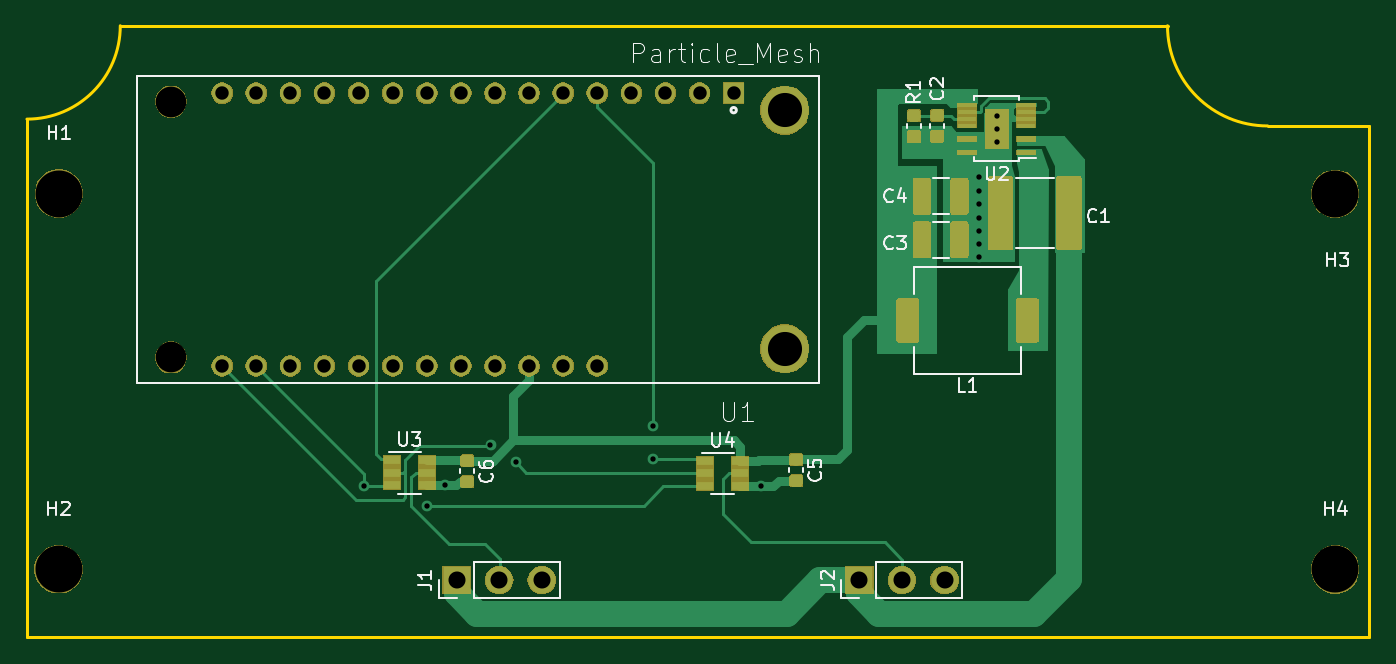
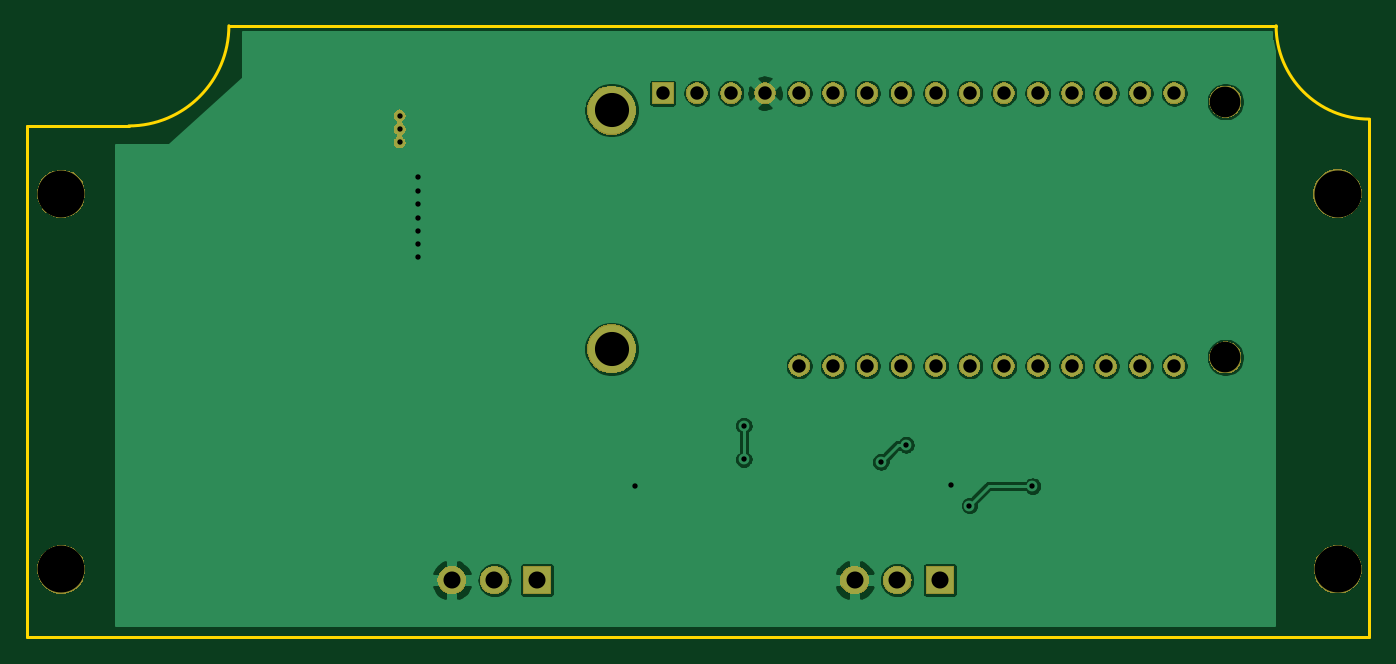
Circuit board: 11 layer files. Board 100.0 x 45.5 mm.
- bottom_copper: siot-gateway-particle-B_Cu.gbr (88207 bytes)
- bottom_mask: siot-gateway-particle-B_Mask.gbr (47275 bytes)
- paste: siot-gateway-particle-B_Paste.gbr (495 bytes)
- bottom_silk: siot-gateway-particle-B_SilkS.gbr (496 bytes)
- outline: siot-gateway-particle-Edge_Cuts.gbr (881 bytes)
- top_copper: siot-gateway-particle-F_Cu.gbr (45981 bytes)
- top_mask: siot-gateway-particle-F_Mask.gbr (61441 bytes)
- paste: siot-gateway-particle-F_Paste.gbr (30676 bytes)
- top_silk: siot-gateway-particle-F_SilkS.gbr (15752 bytes)
- drill: siot-gateway-particle-NPTH.drl (396 bytes)
- drill: siot-gateway-particle-PTH.drl (1181 bytes)

=== bottom_copper: siot-gateway-particle-B_Cu.gbr (88207 bytes, source omitted) ===
=== bottom_mask: siot-gateway-particle-B_Mask.gbr (47275 bytes, source omitted) ===
=== paste: siot-gateway-particle-B_Paste.gbr ===
G04 #@! TF.GenerationSoftware,KiCad,Pcbnew,5.1.4*
G04 #@! TF.CreationDate,2019-08-23T17:49:04-04:00*
G04 #@! TF.ProjectId,siot-gateway-particle,73696f74-2d67-4617-9465-7761792d7061,rev?*
G04 #@! TF.SameCoordinates,Original*
G04 #@! TF.FileFunction,Paste,Bot*
G04 #@! TF.FilePolarity,Positive*
%FSLAX46Y46*%
G04 Gerber Fmt 4.6, Leading zero omitted, Abs format (unit mm)*
G04 Created by KiCad (PCBNEW 5.1.4) date 2019-08-23 17:49:04*
%MOMM*%
%LPD*%
G04 APERTURE LIST*
G04 APERTURE END LIST*
M02*

=== bottom_silk: siot-gateway-particle-B_SilkS.gbr ===
G04 #@! TF.GenerationSoftware,KiCad,Pcbnew,5.1.4*
G04 #@! TF.CreationDate,2019-08-23T17:49:04-04:00*
G04 #@! TF.ProjectId,siot-gateway-particle,73696f74-2d67-4617-9465-7761792d7061,rev?*
G04 #@! TF.SameCoordinates,Original*
G04 #@! TF.FileFunction,Legend,Bot*
G04 #@! TF.FilePolarity,Positive*
%FSLAX46Y46*%
G04 Gerber Fmt 4.6, Leading zero omitted, Abs format (unit mm)*
G04 Created by KiCad (PCBNEW 5.1.4) date 2019-08-23 17:49:04*
%MOMM*%
%LPD*%
G04 APERTURE LIST*
G04 APERTURE END LIST*
M02*

=== outline: siot-gateway-particle-Edge_Cuts.gbr ===
G04 #@! TF.GenerationSoftware,KiCad,Pcbnew,5.1.4*
G04 #@! TF.CreationDate,2019-08-23T17:49:04-04:00*
G04 #@! TF.ProjectId,siot-gateway-particle,73696f74-2d67-4617-9465-7761792d7061,rev?*
G04 #@! TF.SameCoordinates,Original*
G04 #@! TF.FileFunction,Profile,NP*
%FSLAX46Y46*%
G04 Gerber Fmt 4.6, Leading zero omitted, Abs format (unit mm)*
G04 Created by KiCad (PCBNEW 5.1.4) date 2019-08-23 17:49:04*
%MOMM*%
%LPD*%
G04 APERTURE LIST*
%ADD10C,0.200000*%
G04 APERTURE END LIST*
D10*
X192000000Y-79174042D02*
X192000000Y-117250000D01*
X92000000Y-78666042D02*
X92000000Y-117250000D01*
X98951994Y-71714048D02*
X176956499Y-71714048D01*
X192000000Y-79174042D02*
X184416493Y-79174042D01*
X92000000Y-117250000D02*
X192000000Y-117250000D01*
X98951994Y-71714048D02*
G75*
G02X92000000Y-78666042I-6951994J0D01*
G01*
X184416493Y-79174042D02*
G75*
G02X176956499Y-71714048I0J7459994D01*
G01*
M02*

=== top_copper: siot-gateway-particle-F_Cu.gbr (45981 bytes, source omitted) ===
=== top_mask: siot-gateway-particle-F_Mask.gbr (61441 bytes, source omitted) ===
=== paste: siot-gateway-particle-F_Paste.gbr (30676 bytes, source omitted) ===
=== top_silk: siot-gateway-particle-F_SilkS.gbr (15752 bytes, source omitted) ===
=== drill: siot-gateway-particle-NPTH.drl ===
M48
; DRILL file {KiCad 5.1.4} date Fri 23 Aug 2019 05:49:54 PM EDT
; FORMAT={-:-/ absolute / inch / decimal}
; #@! TF.CreationDate,2019-08-23T17:49:54-04:00
; #@! TF.GenerationSoftware,Kicad,Pcbnew,5.1.4
; #@! TF.FileFunction,NonPlated,1,2,NPTH
FMAT,2
INCH
T1C0.0900
T2C0.1378
%
G90
G05
T1
X4.0445Y-3.0459
X4.0445Y-3.7959
T2
X7.4587Y-3.3161
X3.7157Y-3.3157
X3.715Y-4.4173
X7.4587Y-4.4177
T0
M30

=== drill: siot-gateway-particle-PTH.drl ===
M48
; DRILL file {KiCad 5.1.4} date Fri 23 Aug 2019 05:49:54 PM EDT
; FORMAT={-:-/ absolute / inch / decimal}
; #@! TF.CreationDate,2019-08-23T17:49:54-04:00
; #@! TF.GenerationSoftware,Kicad,Pcbnew,5.1.4
; #@! TF.FileFunction,Plated,1,2,PTH
FMAT,2
INCH
T1C0.0157
T2C0.0394
T3C0.0500
T4C0.1000
%
G90
G05
T1
X4.6102Y-4.1732
X4.7953Y-4.2303
X4.8484Y-4.1713
X4.9814Y-4.0523
X5.0551Y-4.1024
X5.4567Y-3.9961
X5.4567Y-4.0945
X5.7756Y-4.1732
X6.4134Y-3.2677
X6.4134Y-3.3071
X6.4134Y-3.3465
X6.4134Y-3.3858
X6.4134Y-3.4252
X6.4134Y-3.4646
X6.4134Y-3.5
X6.4662Y-3.0865
X6.4662Y-3.1259
X6.4662Y-3.1653
T2
X4.1945Y-3.0209
X4.1945Y-3.8209
X4.2945Y-3.0209
X4.2945Y-3.8209
X4.3945Y-3.0209
X4.3945Y-3.8209
X4.4945Y-3.0209
X4.4945Y-3.8209
X4.5945Y-3.0209
X4.5945Y-3.8209
X4.6945Y-3.0209
X4.6945Y-3.8209
X4.7945Y-3.0209
X4.7945Y-3.8209
X4.8945Y-3.0209
X4.8945Y-3.8209
X4.9945Y-3.0209
X4.9945Y-3.8209
X5.0945Y-3.0209
X5.0945Y-3.8209
X5.1945Y-3.0209
X5.1945Y-3.8209
X5.2945Y-3.0209
X5.2945Y-3.8209
X5.3945Y-3.0209
X5.4945Y-3.0209
X5.5945Y-3.0209
X5.6945Y-3.0209
T3
X4.8819Y-4.4488
X5.0069Y-4.4488
X5.1319Y-4.4488
X6.063Y-4.4488
X6.188Y-4.4488
X6.313Y-4.4488
T4
X5.8445Y-3.0709
X5.8445Y-3.7709
T0
M30
